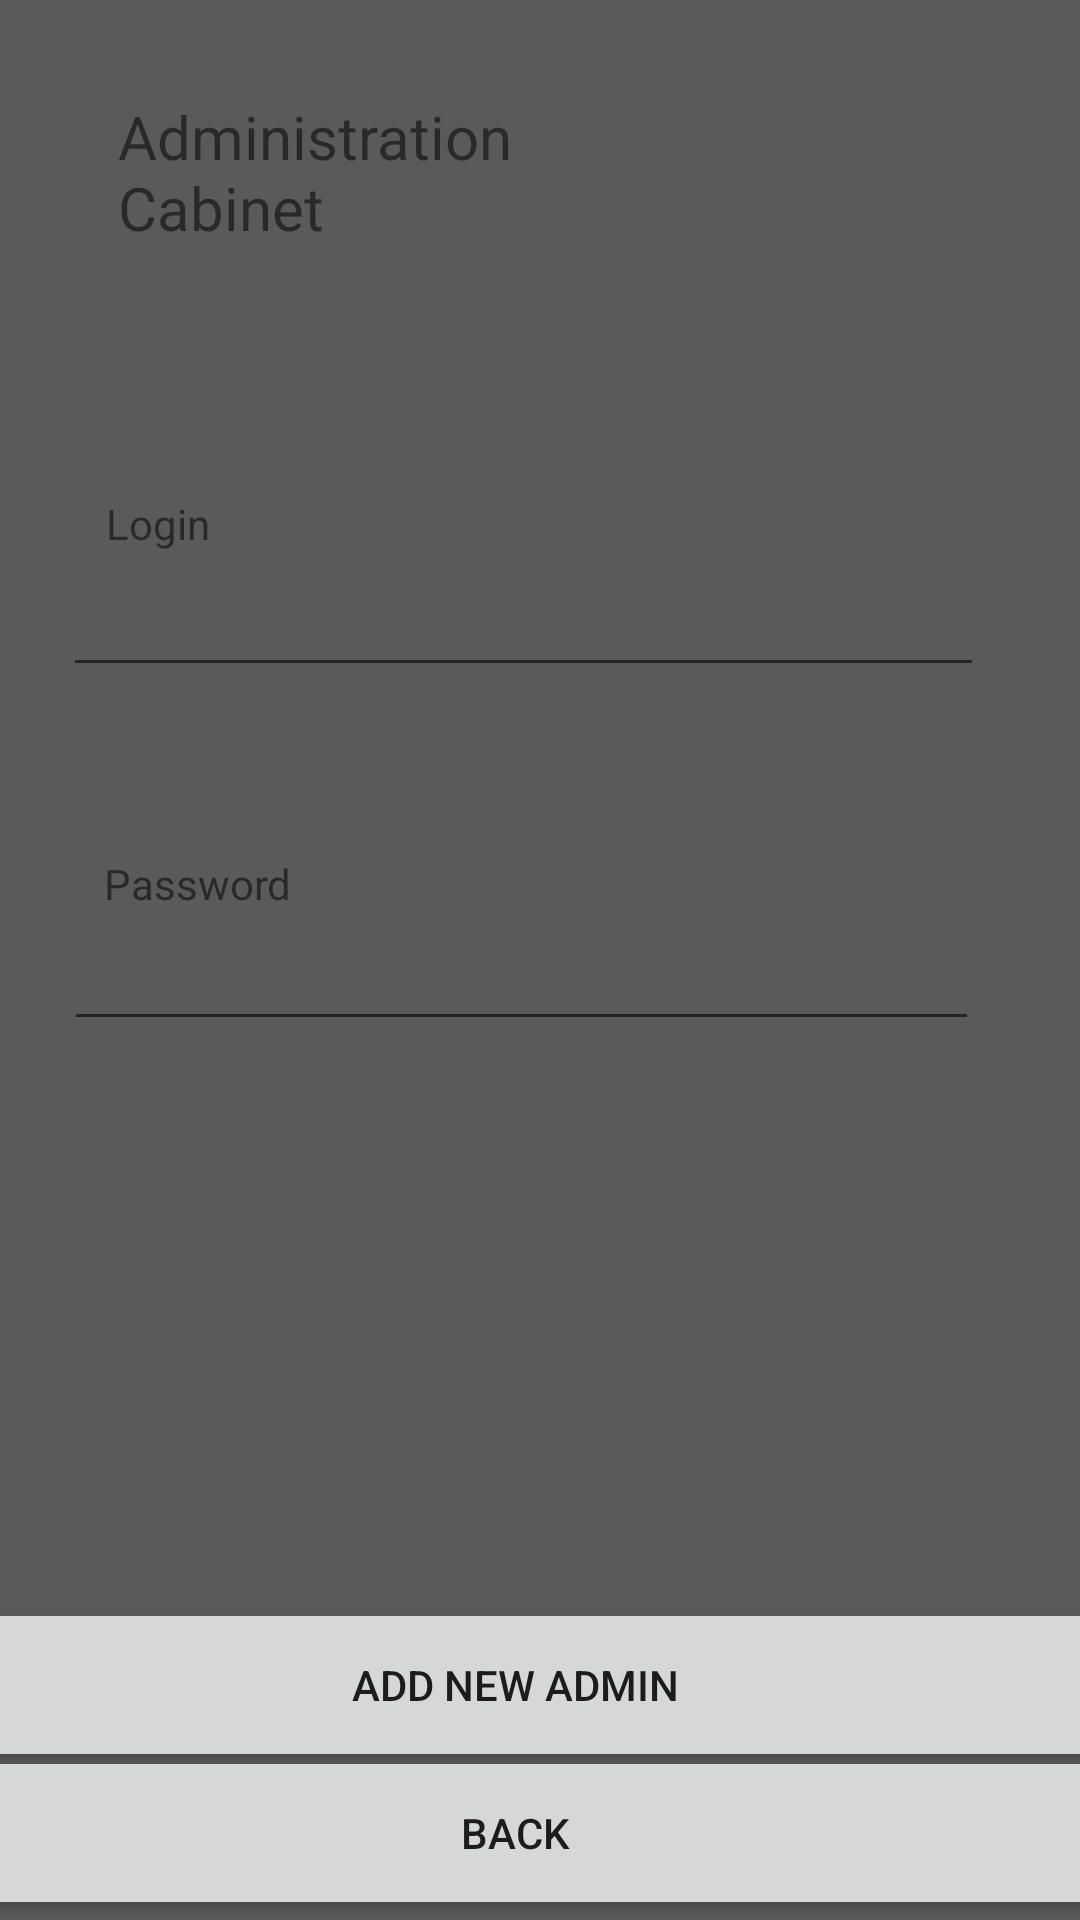

The Android layout XML behind this screen, and the referenced resources:
<!-- AndroidManifest.xml: application theme Theme.KotlinAndroidApplication -->
<!-- res/layout/activity_administrator_registration.xml -->
<?xml version="1.0" encoding="utf-8"?>
<android.support.constraint.ConstraintLayout xmlns:android="http://schemas.android.com/apk/res/android"
        xmlns:tools="http://schemas.android.com/tools"
        xmlns:app="http://schemas.android.com/apk/res-auto"
        android:layout_width="match_parent"
        android:layout_height="match_parent"
        tools:context=".MainActivity"
        android:id="@+id/clMain"
        android:background="#5A5A5A">

    <EditText
            android:layout_width="307dp"
            android:layout_height="45dp"
            android:inputType="textPersonName|textPassword"
            android:ems="10"
            android:id="@+id/registrationLoginAdmin"
            app:layout_constraintEnd_toEndOf="parent"
            app:layout_constraintTop_toBottomOf="@+id/textView3"
            app:layout_constraintBottom_toTopOf="@+id/registrationEmail"
            app:layout_constraintStart_toStartOf="parent"
            app:layout_constraintHorizontal_bias="0.394"
            android:layout_marginTop="72dp" />

    <TextView
            android:text="Login"
            android:layout_width="wrap_content"
            android:layout_height="wrap_content"
            android:id="@+id/textView9"
            app:layout_constraintStart_toStartOf="parent"
            app:layout_constraintEnd_toEndOf="parent"
            app:layout_constraintHorizontal_bias="0.109"
            app:layout_constraintBottom_toTopOf="@+id/registrationLoginAdmin"
            app:layout_constraintVertical_bias="1.0"
            app:layout_constraintTop_toBottomOf="@+id/textView3" />

    <EditText
            android:layout_width="305dp"
            android:layout_height="43dp"
            android:inputType="textPersonName|textPassword"
            android:ems="10"
            android:id="@+id/registrationPasswordAdmin"
            app:layout_constraintStart_toStartOf="parent"
            app:layout_constraintEnd_toEndOf="parent"
            app:layout_constraintTop_toTopOf="parent"
            android:layout_marginTop="304dp"
            app:layout_constraintHorizontal_bias="0.386"
            app:layout_constraintBottom_toTopOf="@+id/start2"
            app:layout_constraintVertical_bias="0.0" />

    <TextView
            android:text="Password"
            android:layout_width="wrap_content"
            android:layout_height="wrap_content"
            android:id="@+id/textView10"
            app:layout_constraintStart_toStartOf="parent"
            app:layout_constraintEnd_toEndOf="parent"
            app:layout_constraintHorizontal_bias="0.117"
            app:layout_constraintBottom_toTopOf="@+id/button"
            app:layout_constraintVertical_bias="0.301"
            app:layout_constraintTop_toBottomOf="@+id/registrationLoginAdmin"
            android:layout_marginTop="56dp" />

    <Button
            android:text="BACK"
            android:layout_width="414dp"
            android:layout_height="58dp"
            android:id="@+id/start"
            app:layout_constraintEnd_toEndOf="parent"
            app:layout_constraintStart_toStartOf="parent"
            app:layout_constraintHorizontal_bias="0.666"
            android:onClick="onBack"
            app:layout_constraintTop_toTopOf="parent"
            app:layout_constraintBottom_toBottomOf="parent"
            app:layout_constraintVertical_bias="1.0" />

    <Button
            android:text="ADD NEW ADMIN"
            android:layout_width="414dp"
            android:layout_height="58dp"
            android:id="@+id/start2"
            app:layout_constraintEnd_toEndOf="parent"
            app:layout_constraintStart_toStartOf="parent"
            app:layout_constraintHorizontal_bias="0.666"
            android:onClick="onAdministratorRegistration"
            app:layout_constraintTop_toTopOf="parent"
            app:layout_constraintBottom_toBottomOf="parent"
            app:layout_constraintVertical_bias="0.915" />

    <TextView
            android:text="Administration Cabinet"
            android:layout_width="161dp"
            android:layout_height="80dp"
            android:id="@+id/textView3"
            app:layout_constraintTop_toTopOf="parent"
            app:layout_constraintStart_toStartOf="parent"
            app:layout_constraintEnd_toEndOf="parent"
            android:textSize="20sp"
            app:layout_constraintHorizontal_bias="0.198"
            android:layout_marginTop="32dp" />

    <TextView
            android:layout_width="320dp"
            android:layout_height="54dp"
            android:id="@+id/adminRegMessage"
            app:layout_constraintTop_toBottomOf="@+id/registrationPasswordAdmin"
            android:layout_marginTop="96dp"
            app:layout_constraintBottom_toTopOf="@+id/start2"
            app:layout_constraintEnd_toEndOf="parent"
            app:layout_constraintStart_toStartOf="parent"
            app:layout_constraintHorizontal_bias="0.498"
            app:layout_constraintVertical_bias="0.0" />

</android.support.constraint.ConstraintLayout>
<!-- resources referenced by this layout -->
<resources>
  <style name="Theme.KotlinAndroidApplication" parent="Theme.AppCompat.Light.DarkActionBar">
          
          <item name="colorPrimary">@color/purple_500</item>
          <item name="colorPrimaryDark">@color/purple_700</item>
          <item name="colorAccent">@color/teal_200</item>
          
      </style>
  <!-- not gathered from this repository: default colours our renderer supplied (Android Studio template values) -->
  <color name="purple_500">#FF6200EE</color>
  <color name="purple_700">#FF3700B3</color>
  <color name="teal_200">#FF03DAC5</color>
</resources>
